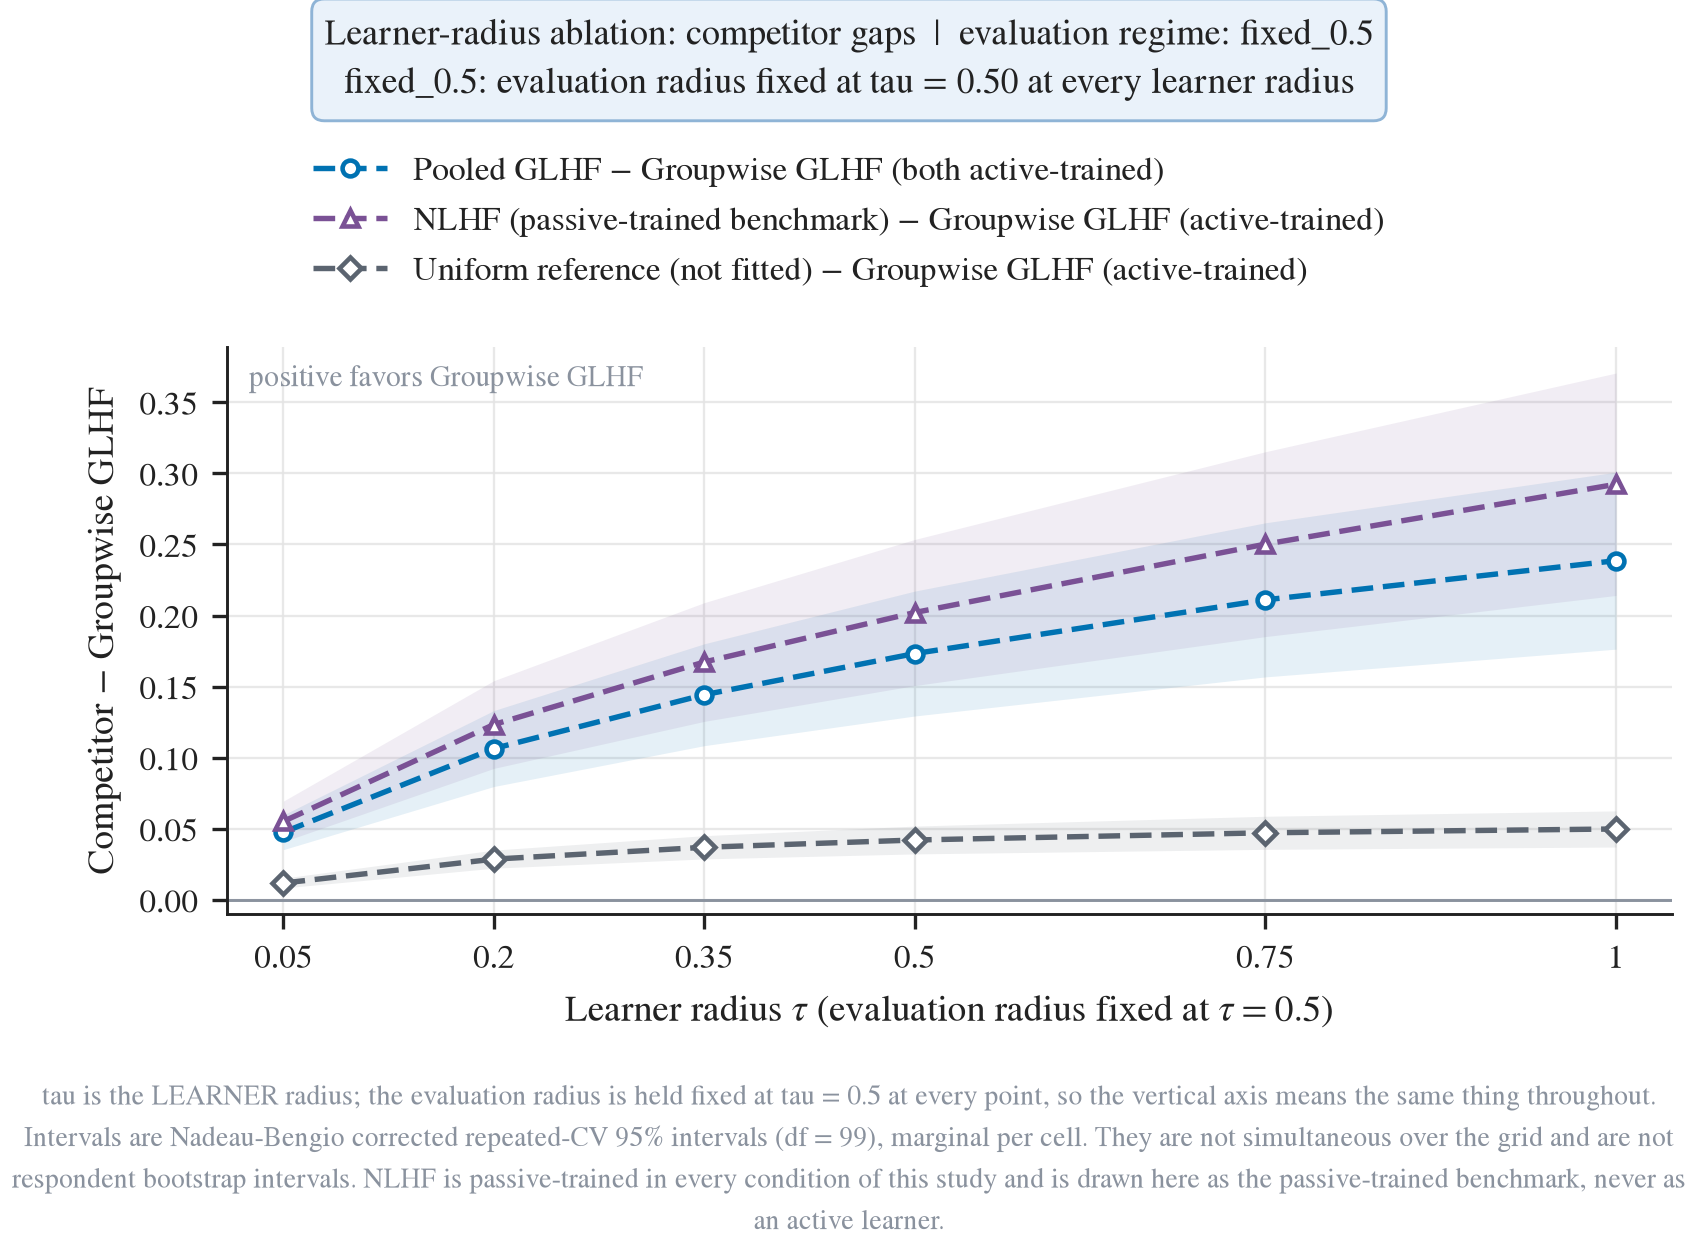

Data behind this chart, as committed beside it:
figure, panel, series, series_label, method, display_name, training_protocol, protocol_trained, displayed_beside_protocol, condition, evaluation_regime, beta, learner_tau, evaluation_tau, group, axis_segment, x, y, ci_low, ci_high, p_holm, interval
tau_gaps, worst_group, pooled_minus_multigroup|tau, Pooled GLHF $-$ Groupwise GLHF (both act…, pooled, Pooled GLHF, active-trained span-adaptive learner, active, , tau, fixed_0.5, inf, 0.05, 0.5, , linear, 0.05, 0.04759, 0.03537, 0.05981, 5.490459944500877e-11, nadeau_bengio_corrected_repeated_cv_95_m…
tau_gaps, worst_group, pooled_minus_multigroup|tau, Pooled GLHF $-$ Groupwise GLHF (both act…, pooled, Pooled GLHF, active-trained span-adaptive learner, active, , tau, fixed_0.5, inf, 0.2, 0.5, , linear, 0.2, 0.1065, 0.07976, 0.1332, 1.6376256100427555e-11, nadeau_bengio_corrected_repeated_cv_95_m…
tau_gaps, worst_group, pooled_minus_multigroup|tau, Pooled GLHF $-$ Groupwise GLHF (both act…, pooled, Pooled GLHF, active-trained span-adaptive learner, active, , tau, fixed_0.5, inf, 0.35, 0.5, , linear, 0.35, 0.1443, 0.1085, 0.1801, 1.2375200573920215e-11, nadeau_bengio_corrected_repeated_cv_95_m…
tau_gaps, worst_group, pooled_minus_multigroup|tau, Pooled GLHF $-$ Groupwise GLHF (both act…, pooled, Pooled GLHF, active-trained span-adaptive learner, active, , tau, fixed_0.5, inf, 0.5, 0.5, , linear, 0.5, 0.1732, 0.1293, 0.2171, 2.7954014390805343e-11, nadeau_bengio_corrected_repeated_cv_95_m…
tau_gaps, worst_group, pooled_minus_multigroup|tau, Pooled GLHF $-$ Groupwise GLHF (both act…, pooled, Pooled GLHF, active-trained span-adaptive learner, active, , tau, fixed_0.5, inf, 0.75, 0.5, , linear, 0.75, 0.211, 0.1568, 0.2652, 4.5897931984816453e-11, nadeau_bengio_corrected_repeated_cv_95_m…
tau_gaps, worst_group, pooled_minus_multigroup|tau, Pooled GLHF $-$ Groupwise GLHF (both act…, pooled, Pooled GLHF, active-trained span-adaptive learner, active, , tau, fixed_0.5, inf, 1.0, 0.5, , linear, 1.0, 0.2386, 0.1763, 0.3008, 8.266886697779387e-11, nadeau_bengio_corrected_repeated_cv_95_m…
tau_gaps, worst_group, pooled_nlhf_minus_multigroup|tau, NLHF (passive-trained benchmark) $-$ Gro…, pooled_nlhf, NLHF, passive-trained batch solver (never fitt…, active, , tau, fixed_0.5, inf, 0.05, 0.5, , linear, 0.05, 0.05524, 0.04098, 0.06951, 5.678174588891838e-11, nadeau_bengio_corrected_repeated_cv_95_m…
tau_gaps, worst_group, pooled_nlhf_minus_multigroup|tau, NLHF (passive-trained benchmark) $-$ Gro…, pooled_nlhf, NLHF, passive-trained batch solver (never fitt…, active, , tau, fixed_0.5, inf, 0.2, 0.5, , linear, 0.2, 0.1233, 0.0925, 0.1542, 1.6376256100427555e-11, nadeau_bengio_corrected_repeated_cv_95_m…
tau_gaps, worst_group, pooled_nlhf_minus_multigroup|tau, NLHF (passive-trained benchmark) $-$ Gro…, pooled_nlhf, NLHF, passive-trained batch solver (never fitt…, active, , tau, fixed_0.5, inf, 0.35, 0.5, , linear, 0.35, 0.1673, 0.1256, 0.209, 1.2375200573920215e-11, nadeau_bengio_corrected_repeated_cv_95_m…
tau_gaps, worst_group, pooled_nlhf_minus_multigroup|tau, NLHF (passive-trained benchmark) $-$ Gro…, pooled_nlhf, NLHF, passive-trained batch solver (never fitt…, active, , tau, fixed_0.5, inf, 0.5, 0.5, , linear, 0.5, 0.2021, 0.1507, 0.2535, 2.7954014390805343e-11, nadeau_bengio_corrected_repeated_cv_95_m…
tau_gaps, worst_group, pooled_nlhf_minus_multigroup|tau, NLHF (passive-trained benchmark) $-$ Gro…, pooled_nlhf, NLHF, passive-trained batch solver (never fitt…, active, , tau, fixed_0.5, inf, 0.75, 0.5, , linear, 0.75, 0.2502, 0.1852, 0.3152, 5.6741303966730705e-11, nadeau_bengio_corrected_repeated_cv_95_m…
tau_gaps, worst_group, pooled_nlhf_minus_multigroup|tau, NLHF (passive-trained benchmark) $-$ Gro…, pooled_nlhf, NLHF, passive-trained batch solver (never fitt…, active, , tau, fixed_0.5, inf, 1.0, 0.5, , linear, 1.0, 0.2923, 0.2141, 0.3705, 1.662087283475858e-10, nadeau_bengio_corrected_repeated_cv_95_m…
tau_gaps, worst_group, uniform_minus_multigroup|tau, Uniform reference (not fitted) $-$ Group…, uniform, Uniform reference, not fitted, active, , tau, fixed_0.5, inf, 0.05, 0.5, , linear, 0.05, 0.01187, 0.008409, 0.01533, 2.964997277231428e-09, nadeau_bengio_corrected_repeated_cv_95_m…
tau_gaps, worst_group, uniform_minus_multigroup|tau, Uniform reference (not fitted) $-$ Group…, uniform, Uniform reference, not fitted, active, , tau, fixed_0.5, inf, 0.2, 0.5, , linear, 0.2, 0.02868, 0.02233, 0.03502, 1.202942609749126e-13, nadeau_bengio_corrected_repeated_cv_95_m…
tau_gaps, worst_group, uniform_minus_multigroup|tau, Uniform reference (not fitted) $-$ Group…, uniform, Uniform reference, not fitted, active, , tau, fixed_0.5, inf, 0.35, 0.5, , linear, 0.35, 0.037, 0.02884, 0.04517, 1.0470458915057237e-13, nadeau_bengio_corrected_repeated_cv_95_m…
tau_gaps, worst_group, uniform_minus_multigroup|tau, Uniform reference (not fitted) $-$ Group…, uniform, Uniform reference, not fitted, active, , tau, fixed_0.5, inf, 0.5, 0.5, , linear, 0.5, 0.04213, 0.03235, 0.05191, 9.664732111662977e-13, nadeau_bengio_corrected_repeated_cv_95_m…
tau_gaps, worst_group, uniform_minus_multigroup|tau, Uniform reference (not fitted) $-$ Group…, uniform, Uniform reference, not fitted, active, , tau, fixed_0.5, inf, 0.75, 0.5, , linear, 0.75, 0.0472, 0.03557, 0.05883, 1.1220408290668496e-11, nadeau_bengio_corrected_repeated_cv_95_m…
tau_gaps, worst_group, uniform_minus_multigroup|tau, Uniform reference (not fitted) $-$ Group…, uniform, Uniform reference, not fitted, active, , tau, fixed_0.5, inf, 1.0, 0.5, , linear, 1.0, 0.04989, 0.03719, 0.06259, 3.936701440172682e-11, nadeau_bengio_corrected_repeated_cv_95_m…
